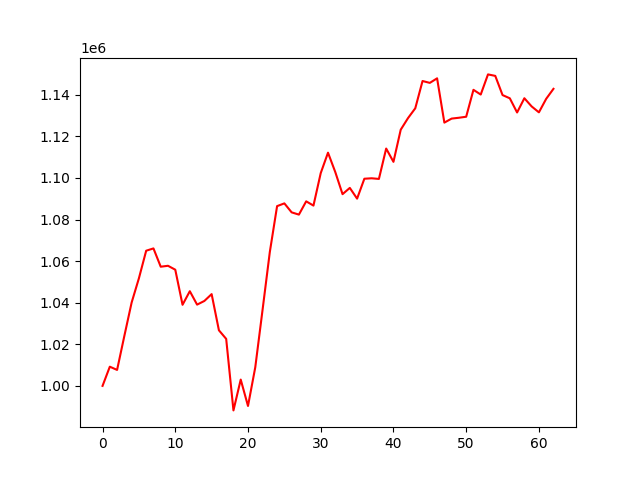

Data behind this chart, as committed beside it:
account_value, date, daily_return
1000000, 2020-10-02, 
1009224, 2020-10-05, 0.009224
1007670, 2020-10-06, -0.001539
1024044, 2020-10-07, 0.01625
1040083, 2020-10-08, 0.01566
1051738, 2020-10-09, 0.01121
1064994, 2020-10-12, 0.0126
1066098, 2020-10-13, 0.001036
1057305, 2020-10-14, -0.008248
1057749, 2020-10-15, 0.0004198
1055865, 2020-10-16, -0.001781
1038996, 2020-10-19, -0.01598
1045522, 2020-10-20, 0.006281
1039070, 2020-10-21, -0.006171
1040834, 2020-10-22, 0.001697
1044123, 2020-10-23, 0.00316
1026735, 2020-10-26, -0.01665
1022598, 2020-10-27, -0.004029
988209, 2020-10-28, -0.03363
1003027, 2020-10-29, 0.015
990337, 2020-10-30, -0.01265
1008936, 2020-11-02, 0.01878
1036499, 2020-11-03, 0.02732
1064370, 2020-11-04, 0.02689
1086437, 2020-11-05, 0.02073
1087753, 2020-11-06, 0.001212
1083440, 2020-11-09, -0.003965
1082357, 2020-11-10, -0.001
1088738, 2020-11-11, 0.005896
1086694, 2020-11-12, -0.001877
1102310, 2020-11-13, 0.01437
1112136, 2020-11-16, 0.008914
1102828, 2020-11-17, -0.008369
1092192, 2020-11-18, -0.009644
1095199, 2020-11-19, 0.002753
1090036, 2020-11-20, -0.004715
1099611, 2020-11-23, 0.008785
1099824, 2020-11-24, 0.0001936
1099515, 2020-11-25, -0.0002805
1114123, 2020-11-27, 0.01329
1107733, 2020-11-30, -0.005735
1123188, 2020-12-01, 0.01395
1128754, 2020-12-02, 0.004955
1133480, 2020-12-03, 0.004187
1146601, 2020-12-04, 0.01158
1145697, 2020-12-07, -0.0007879
1147890, 2020-12-08, 0.001914
1126597, 2020-12-09, -0.01855
1128526, 2020-12-10, 0.001712
1128932, 2020-12-11, 0.0003603
1129420, 2020-12-14, 0.0004323
1142362, 2020-12-15, 0.01146
1140088, 2020-12-16, -0.001991
1149778, 2020-12-17, 0.008499
1149061, 2020-12-18, -0.0006236
1139840, 2020-12-21, -0.008024
1138285, 2020-12-22, -0.001365
1131469, 2020-12-23, -0.005988
1138312, 2020-12-24, 0.006048
1134381, 2020-12-28, -0.003453
... 3 more rows
